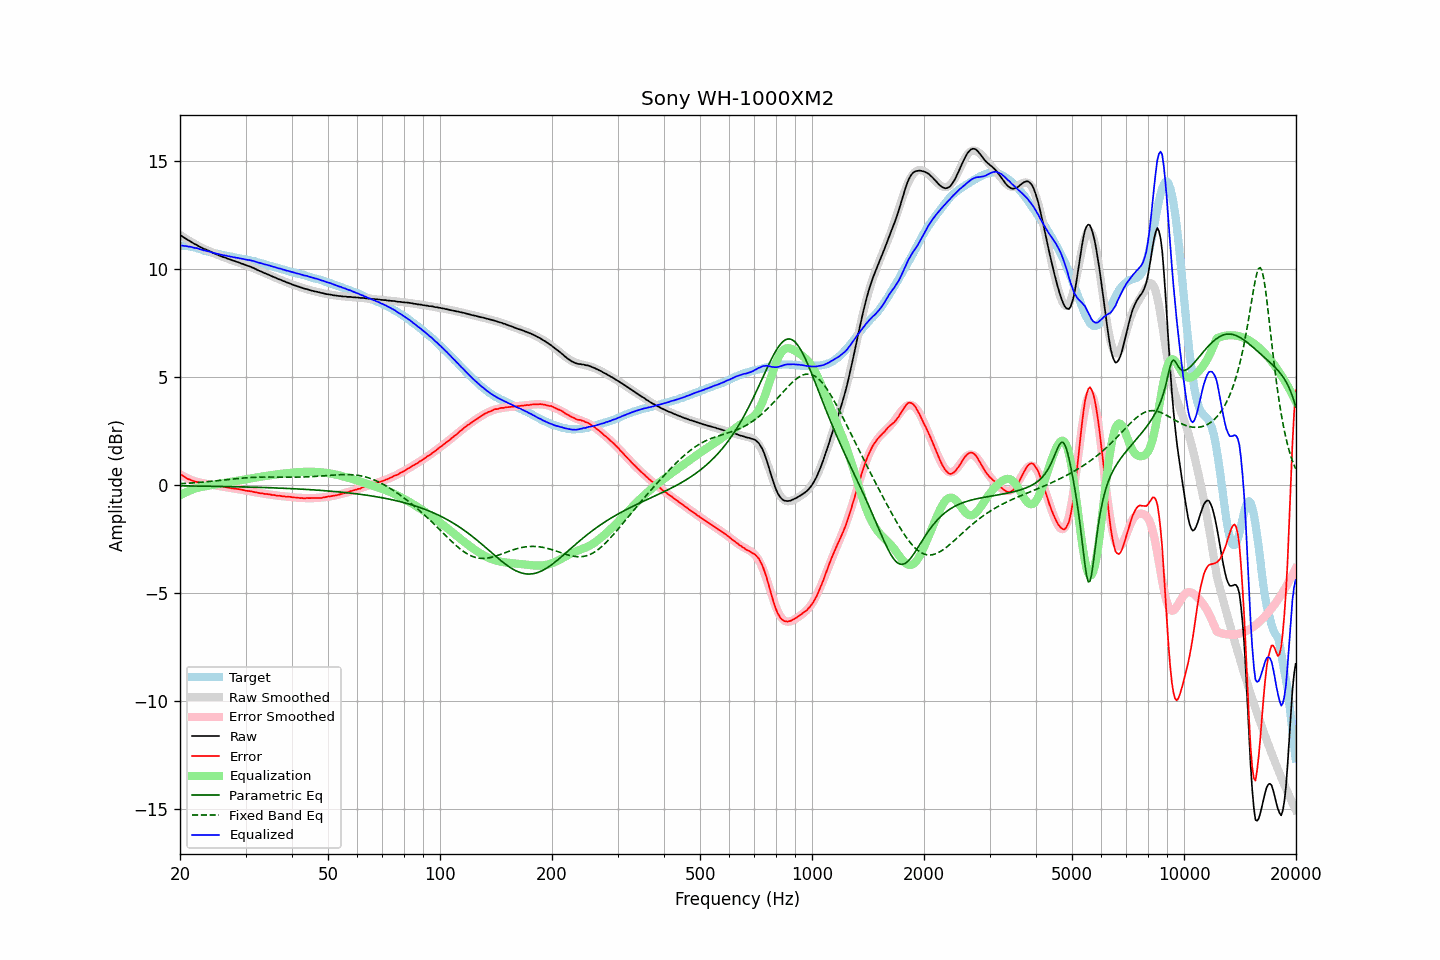

The file beside this chart, header and first rows:
frequency, raw, error, smoothed, error_smoothed, equalization, parametric_eq, fixed_band_eq, equalized_raw, equalized_smoothed, target
20.00, 11.58, 0.51, 11.58, 0.49, -0.49, -0.04, 0.06, 11.10, 11.09, 11.07
20.20, 11.53, 0.46, 11.53, 0.44, -0.44, -0.04, 0.06, 11.09, 11.09, 11.07
20.40, 11.48, 0.41, 11.48, 0.40, -0.40, -0.04, 0.07, 11.08, 11.08, 11.07
20.61, 11.43, 0.36, 11.43, 0.37, -0.37, -0.04, 0.07, 11.07, 11.07, 11.07
20.81, 11.39, 0.32, 11.39, 0.33, -0.33, -0.05, 0.07, 11.06, 11.06, 11.07
21.02, 11.34, 0.27, 11.34, 0.30, -0.30, -0.05, 0.08, 11.04, 11.05, 11.07
21.23, 11.30, 0.25, 11.30, 0.26, -0.26, -0.05, 0.08, 11.04, 11.03, 11.05
21.44, 11.26, 0.22, 11.25, 0.23, -0.23, -0.05, 0.09, 11.03, 11.02, 11.04
21.66, 11.21, 0.19, 11.21, 0.21, -0.21, -0.05, 0.09, 11.01, 11.01, 11.02
21.87, 11.16, 0.16, 11.17, 0.18, -0.18, -0.05, 0.10, 10.98, 10.99, 11.00
22.09, 11.13, 0.14, 11.13, 0.15, -0.15, -0.05, 0.11, 10.98, 10.97, 10.99
22.31, 11.09, 0.13, 11.09, 0.13, -0.13, -0.05, 0.11, 10.96, 10.96, 10.96
22.54, 11.04, 0.11, 11.05, 0.11, -0.11, -0.05, 0.12, 10.93, 10.94, 10.94
22.76, 11.01, 0.10, 11.01, 0.10, -0.10, -0.05, 0.12, 10.91, 10.91, 10.91
22.99, 10.97, 0.09, 10.98, 0.09, -0.09, -0.06, 0.13, 10.89, 10.89, 10.88
23.22, 10.93, 0.08, 10.94, 0.07, -0.07, -0.06, 0.14, 10.86, 10.87, 10.85
23.45, 10.91, 0.08, 10.90, 0.06, -0.06, -0.06, 0.14, 10.85, 10.85, 10.83
23.69, 10.87, 0.05, 10.87, 0.04, -0.04, -0.06, 0.15, 10.83, 10.83, 10.82
23.92, 10.84, 0.04, 10.84, 0.03, -0.03, -0.06, 0.16, 10.81, 10.80, 10.80
24.16, 10.81, 0.02, 10.80, 0.02, -0.02, -0.06, 0.16, 10.79, 10.78, 10.79
24.40, 10.77, 0.00, 10.77, 0.00, -0.00, -0.06, 0.17, 10.77, 10.77, 10.77
24.65, 10.74, -0.01, 10.74, -0.01, 0.01, -0.06, 0.18, 10.75, 10.75, 10.75
24.89, 10.70, -0.03, 10.71, -0.02, 0.02, -0.06, 0.19, 10.72, 10.73, 10.73
25.14, 10.67, -0.05, 10.68, -0.04, 0.04, -0.07, 0.19, 10.71, 10.71, 10.72
25.39, 10.64, -0.05, 10.64, -0.05, 0.05, -0.07, 0.20, 10.69, 10.70, 10.70
25.65, 10.61, -0.07, 10.61, -0.06, 0.06, -0.07, 0.21, 10.68, 10.68, 10.68
25.91, 10.58, -0.07, 10.58, -0.08, 0.08, -0.07, 0.22, 10.66, 10.66, 10.65
26.16, 10.55, -0.09, 10.56, -0.09, 0.09, -0.07, 0.23, 10.64, 10.65, 10.64
26.43, 10.53, -0.10, 10.53, -0.10, 0.10, -0.07, 0.24, 10.63, 10.63, 10.63
26.69, 10.50, -0.11, 10.50, -0.11, 0.11, -0.07, 0.24, 10.62, 10.61, 10.61
26.96, 10.47, -0.13, 10.47, -0.12, 0.12, -0.08, 0.25, 10.60, 10.60, 10.60
27.23, 10.45, -0.14, 10.45, -0.14, 0.14, -0.08, 0.26, 10.59, 10.58, 10.59
27.50, 10.42, -0.15, 10.42, -0.15, 0.15, -0.08, 0.27, 10.57, 10.57, 10.58
27.77, 10.39, -0.16, 10.40, -0.16, 0.16, -0.08, 0.28, 10.55, 10.55, 10.55
28.05, 10.37, -0.17, 10.37, -0.17, 0.17, -0.08, 0.28, 10.54, 10.54, 10.54
28.33, 10.34, -0.18, 10.34, -0.18, 0.18, -0.08, 0.29, 10.52, 10.53, 10.52
28.62, 10.32, -0.19, 10.32, -0.20, 0.20, -0.09, 0.30, 10.52, 10.51, 10.51
28.90, 10.29, -0.21, 10.29, -0.21, 0.21, -0.09, 0.31, 10.50, 10.50, 10.50
29.19, 10.26, -0.21, 10.27, -0.22, 0.22, -0.09, 0.31, 10.48, 10.49, 10.48
29.48, 10.24, -0.23, 10.24, -0.23, 0.23, -0.09, 0.32, 10.47, 10.47, 10.47
29.78, 10.21, -0.25, 10.21, -0.25, 0.25, -0.09, 0.32, 10.46, 10.46, 10.46
30.08, 10.18, -0.27, 10.18, -0.26, 0.26, -0.10, 0.33, 10.44, 10.44, 10.45
30.38, 10.15, -0.28, 10.15, -0.27, 0.27, -0.10, 0.34, 10.42, 10.43, 10.43
30.68, 10.13, -0.28, 10.13, -0.29, 0.29, -0.10, 0.34, 10.42, 10.41, 10.42
30.99, 10.10, -0.29, 10.10, -0.30, 0.30, -0.10, 0.35, 10.40, 10.40, 10.39
31.30, 10.07, -0.31, 10.06, -0.31, 0.31, -0.10, 0.35, 10.39, 10.38, 10.38
31.61, 10.04, -0.33, 10.03, -0.33, 0.33, -0.11, 0.35, 10.37, 10.36, 10.37
31.93, 10.00, -0.34, 10.00, -0.34, 0.34, -0.11, 0.36, 10.34, 10.34, 10.35
32.24, 9.96, -0.35, 9.97, -0.35, 0.35, -0.11, 0.36, 10.31, 10.32, 10.31
32.57, 9.93, -0.37, 9.94, -0.37, 0.37, -0.11, 0.36, 10.30, 10.30, 10.30
32.89, 9.90, -0.39, 9.90, -0.38, 0.38, -0.11, 0.36, 10.28, 10.28, 10.29
33.22, 9.87, -0.38, 9.87, -0.39, 0.39, -0.12, 0.36, 10.26, 10.26, 10.25
33.55, 9.83, -0.41, 9.84, -0.40, 0.40, -0.12, 0.37, 10.23, 10.24, 10.24
33.89, 9.80, -0.42, 9.80, -0.41, 0.41, -0.12, 0.37, 10.21, 10.22, 10.22
34.23, 9.77, -0.42, 9.77, -0.43, 0.43, -0.12, 0.37, 10.20, 10.20, 10.19
34.57, 9.74, -0.43, 9.74, -0.44, 0.44, -0.13, 0.37, 10.18, 10.17, 10.17
34.92, 9.71, -0.44, 9.71, -0.45, 0.45, -0.13, 0.37, 10.16, 10.15, 10.15
35.27, 9.67, -0.46, 9.67, -0.46, 0.46, -0.13, 0.37, 10.13, 10.13, 10.13
35.62, 9.64, -0.47, 9.64, -0.47, 0.47, -0.14, 0.37, 10.11, 10.11, 10.11
35.97, 9.61, -0.47, 9.61, -0.48, 0.48, -0.14, 0.37, 10.09, 10.09, 10.09
... 635 more rows
